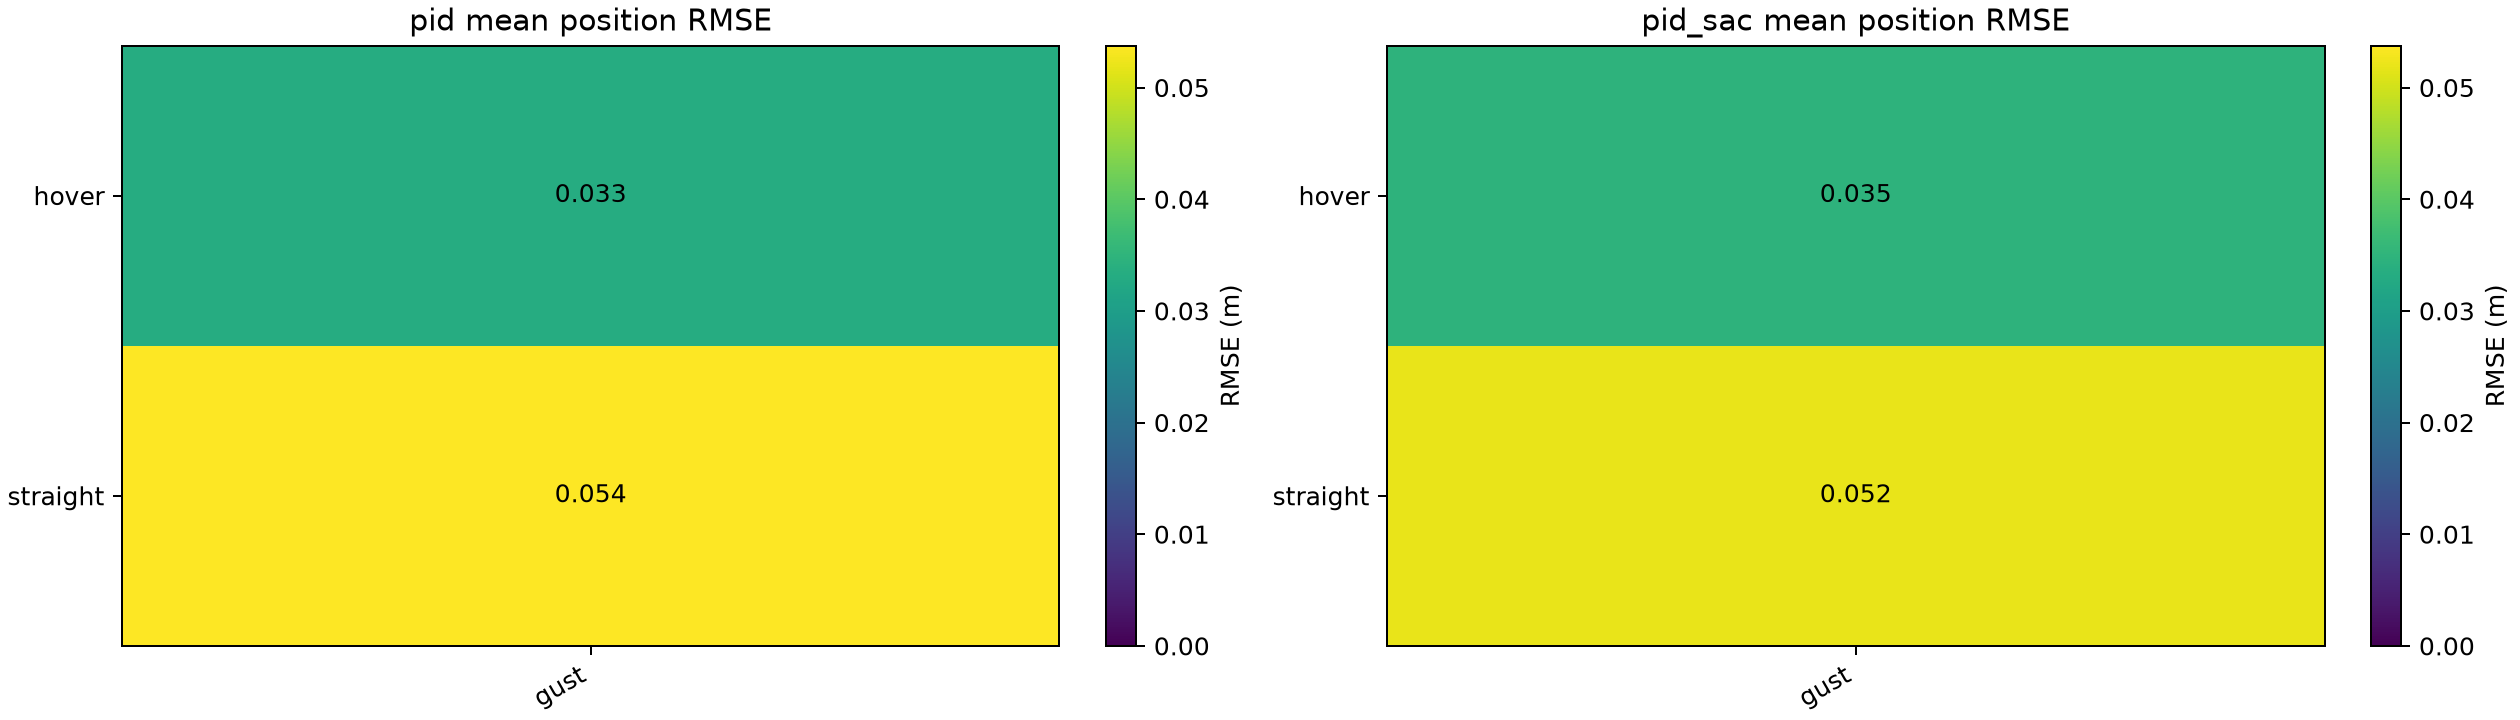

The file beside this chart, header and first rows:
task, wind, mode, flights, completed, completion_rate, failure_rate, crash_rate, position_rmse_mean, position_rmse_std, cross_track_rmse_mean, cross_track_rmse_std, max_deviation_mean, max_deviation_std, altitude_rmse_mean, altitude_rmse_std, saturation_rate_mean, saturation_rate_std, motor_saturation_rate_mean, motor_saturation_rate_std, gust_recovery_rate, gust_recovery_seconds_mean, gust_recovery_unobserved_flights
hover, gust, pid, 3, 3, 1.0, 0.0, 0.0, 0.03335, 0.0008426, 0.03335, 0.0008426, 0.2001, 0.004671, 0.003418, 0.001478, 0.0, 0.0, 0.0, 0.0, 1.0, 0.7167, 0
hover, gust, pid_sac, 3, 3, 1.0, 0.0, 0.0, 0.03469, 0.0006082, 0.03469, 0.0006082, 0.1902, 0.003143, 0.003465, 0.001525, 0.0, 0.0, 0.0, 0.0, 1.0, 0.75, 0
straight, gust, pid, 3, 3, 1.0, 0.0, 0.0, 0.05377, 0.001555, 0.05264, 0.001023, 0.2023, 0.005471, 0.005462, 0.002362, 0.0, 0.0, 0.0, 0.0, 1.0, 0.7167, 0
straight, gust, pid_sac, 3, 3, 1.0, 0.0, 0.0, 0.05203, 0.00109, 0.05098, 0.0006133, 0.18, 0.003752, 0.005568, 0.002408, 0.0, 0.0, 0.0, 0.0, 1.0, 0.7333, 0
